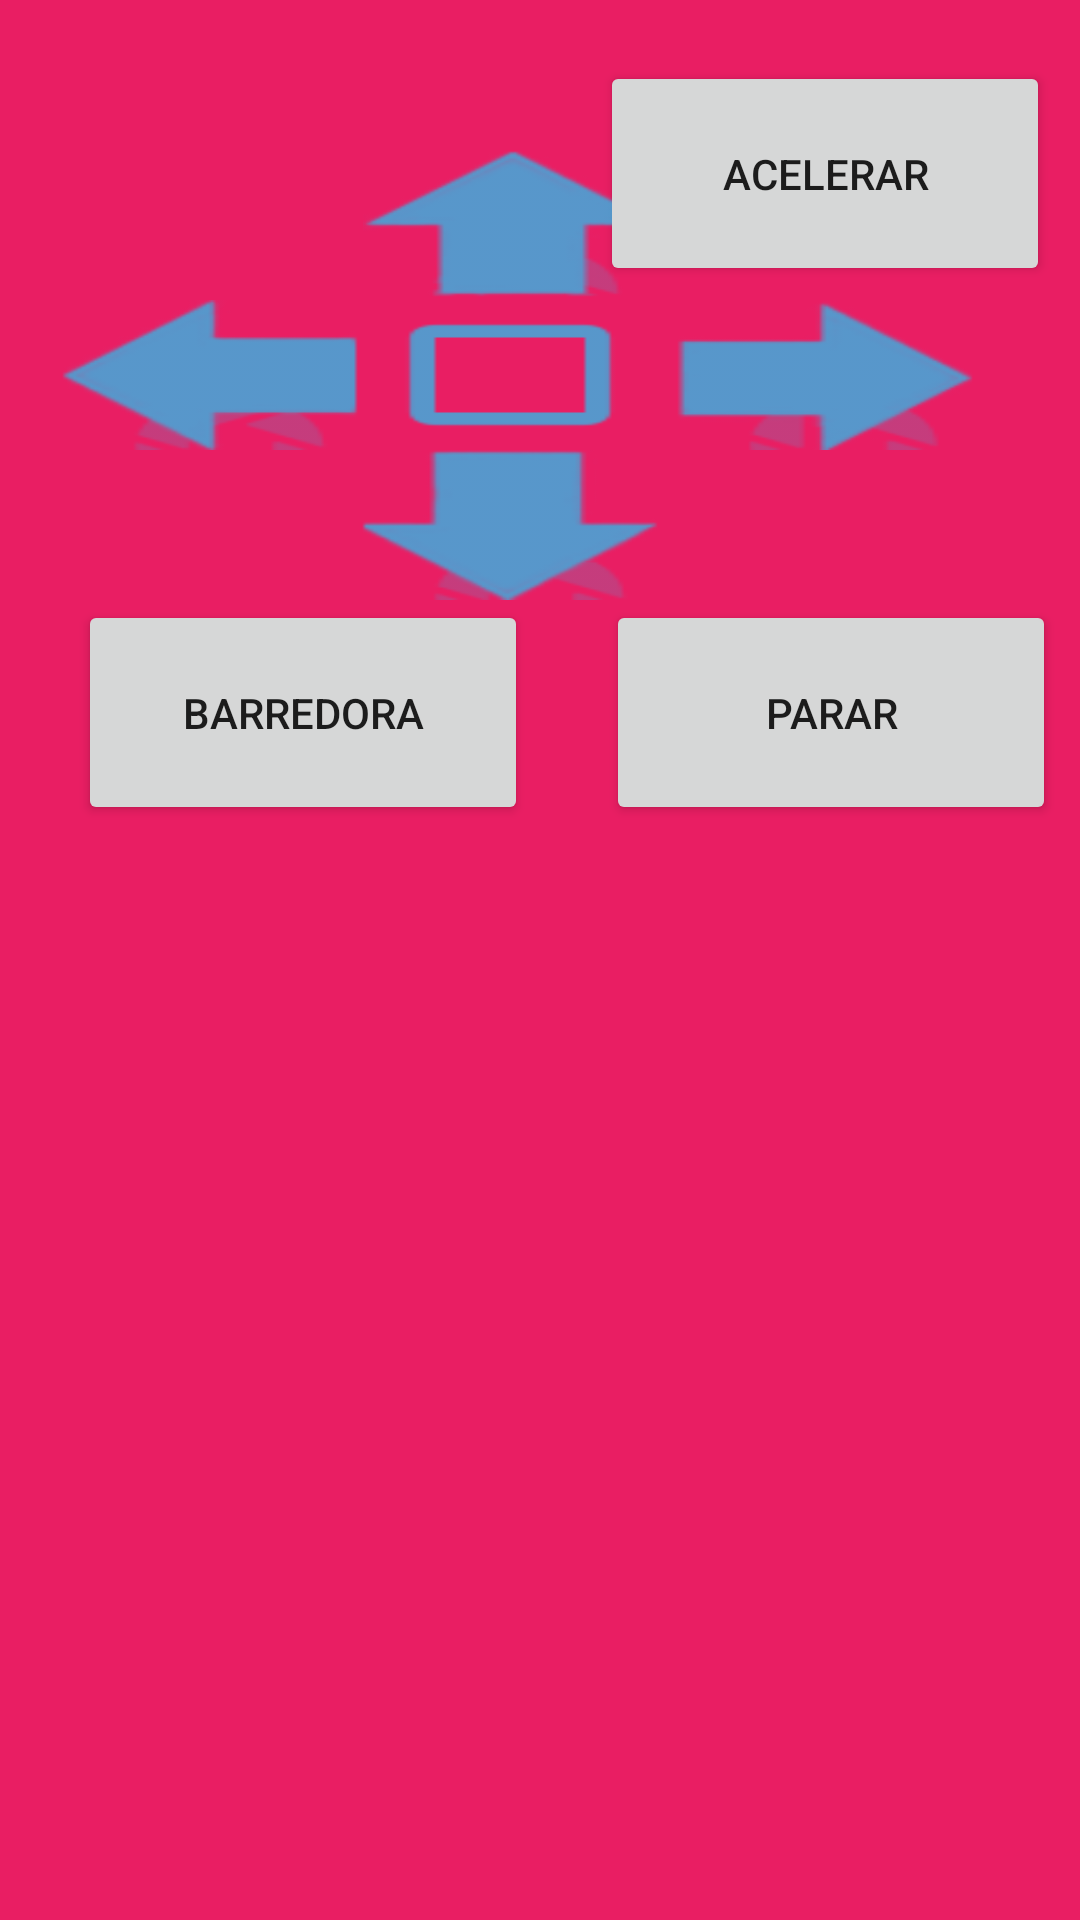

Layout XML and referenced resources for this Android screen:
<!-- AndroidManifest.xml: application theme AppTheme -->
<!-- res/layout/activity_control.xml -->
<?xml version="1.0" encoding="utf-8"?>
<android.support.constraint.ConstraintLayout xmlns:android="http://schemas.android.com/apk/res/android"
    xmlns:app="http://schemas.android.com/apk/res-auto"
    xmlns:tools="http://schemas.android.com/tools"
    android:id="@+id/relativeLayout"
    android:layout_width="match_parent"
    android:layout_height="match_parent"
    android:background="@color/colorAccent"
    tools:context=".control">

    <Button
        android:id="@+id/btn_arriva"
        android:layout_width="100dp"
        android:layout_height="50dp"
        android:layout_marginStart="121dp"
        android:layout_marginTop="50dp"
        android:background="@drawable/ic_flecha_arriva"
        app:layout_constraintStart_toStartOf="parent"
        app:layout_constraintTop_toTopOf="parent" />

    <Button
        android:id="@+id/btn_izquierda"
        android:layout_width="100dp"
        android:layout_height="50dp"
        android:layout_marginStart="20dp"
        android:layout_marginTop="100dp"
        android:background="@drawable/ic_flecha_izquierda"
        app:layout_constraintStart_toStartOf="parent"
        app:layout_constraintTop_toTopOf="parent" />

    <Button
        android:id="@+id/btn_abajo"
        android:layout_width="100dp"
        android:layout_height="50dp"
        android:layout_marginStart="120dp"
        android:layout_marginTop="150dp"
        android:background="@drawable/ic_flecha_abajo"
        app:layout_constraintStart_toStartOf="parent"
        app:layout_constraintTop_toTopOf="parent" />

    <Button
        android:id="@+id/btn_derecha"
        android:layout_width="100dp"
        android:layout_height="50dp"
        android:layout_marginStart="225dp"
        android:layout_marginTop="100dp"
        android:background="@drawable/ic_flecha_derecha"
        app:layout_constraintStart_toStartOf="parent"
        app:layout_constraintTop_toTopOf="parent" />

    <Button
        android:id="@+id/btn_centro"
        android:layout_width="100dp"
        android:layout_height="50dp"
        android:layout_marginStart="120dp"
        android:layout_marginTop="100dp"
        android:background="@drawable/ic_flecha_square"
        app:layout_constraintStart_toStartOf="parent"
        app:layout_constraintTop_toTopOf="parent" />

    <Button
        android:id="@+id/btn_detener"
        android:layout_width="150dp"
        android:layout_height="75dp"
        android:layout_marginTop="100dp"
        android:layout_marginEnd="8dp"
        android:text="Parar"
        app:layout_constraintEnd_toEndOf="parent"
        app:layout_constraintTop_toTopOf="@+id/btn_derecha" />

    <Button
        android:id="@+id/btn_barredora"
        android:layout_width="150dp"
        android:layout_height="75dp"
        android:layout_marginTop="100dp"
        android:layout_marginEnd="184dp"
        android:text="Barredora"
        app:layout_constraintEnd_toEndOf="parent"
        app:layout_constraintTop_toTopOf="@+id/btn_derecha" />

    <Button
        android:id="@+id/btn_acelerar"
        android:layout_width="150dp"
        android:layout_height="75dp"
        android:layout_marginTop="-80dp"
        android:layout_marginEnd="10dp"
        android:text="Acelerar"
        app:layout_constraintEnd_toEndOf="parent"
        app:layout_constraintTop_toTopOf="@+id/btn_derecha" />


</android.support.constraint.ConstraintLayout>
<!-- resources referenced by this layout -->
<resources>
  <color name="colorAccent">#e91e63</color>
  <!-- drawable ic_flecha_abajo: png bitmap (drawable-hdpi, 966 bytes) -->
  <!-- drawable ic_flecha_arriva: png bitmap (drawable-hdpi, 875 bytes) -->
  <!-- drawable ic_flecha_derecha: png bitmap (drawable-hdpi, 1001 bytes) -->
  <!-- drawable ic_flecha_izquierda: png bitmap (drawable-hdpi, 971 bytes) -->
  <!-- drawable ic_flecha_square: png bitmap (drawable-hdpi, 197 bytes) -->
  <style name="AppTheme" parent="Theme.AppCompat.Light.DarkActionBar">
          
          <item name="colorPrimary">@color/colorPrimary</item>
          <item name="colorPrimaryDark">@color/colorPrimaryDark</item>
          <item name="colorAccent">@color/colorAccent</item>
  
  
      </style>
  <color name="colorPrimary">#40c4ff</color>
  <color name="colorPrimaryDark">#0288d1</color>
</resources>
